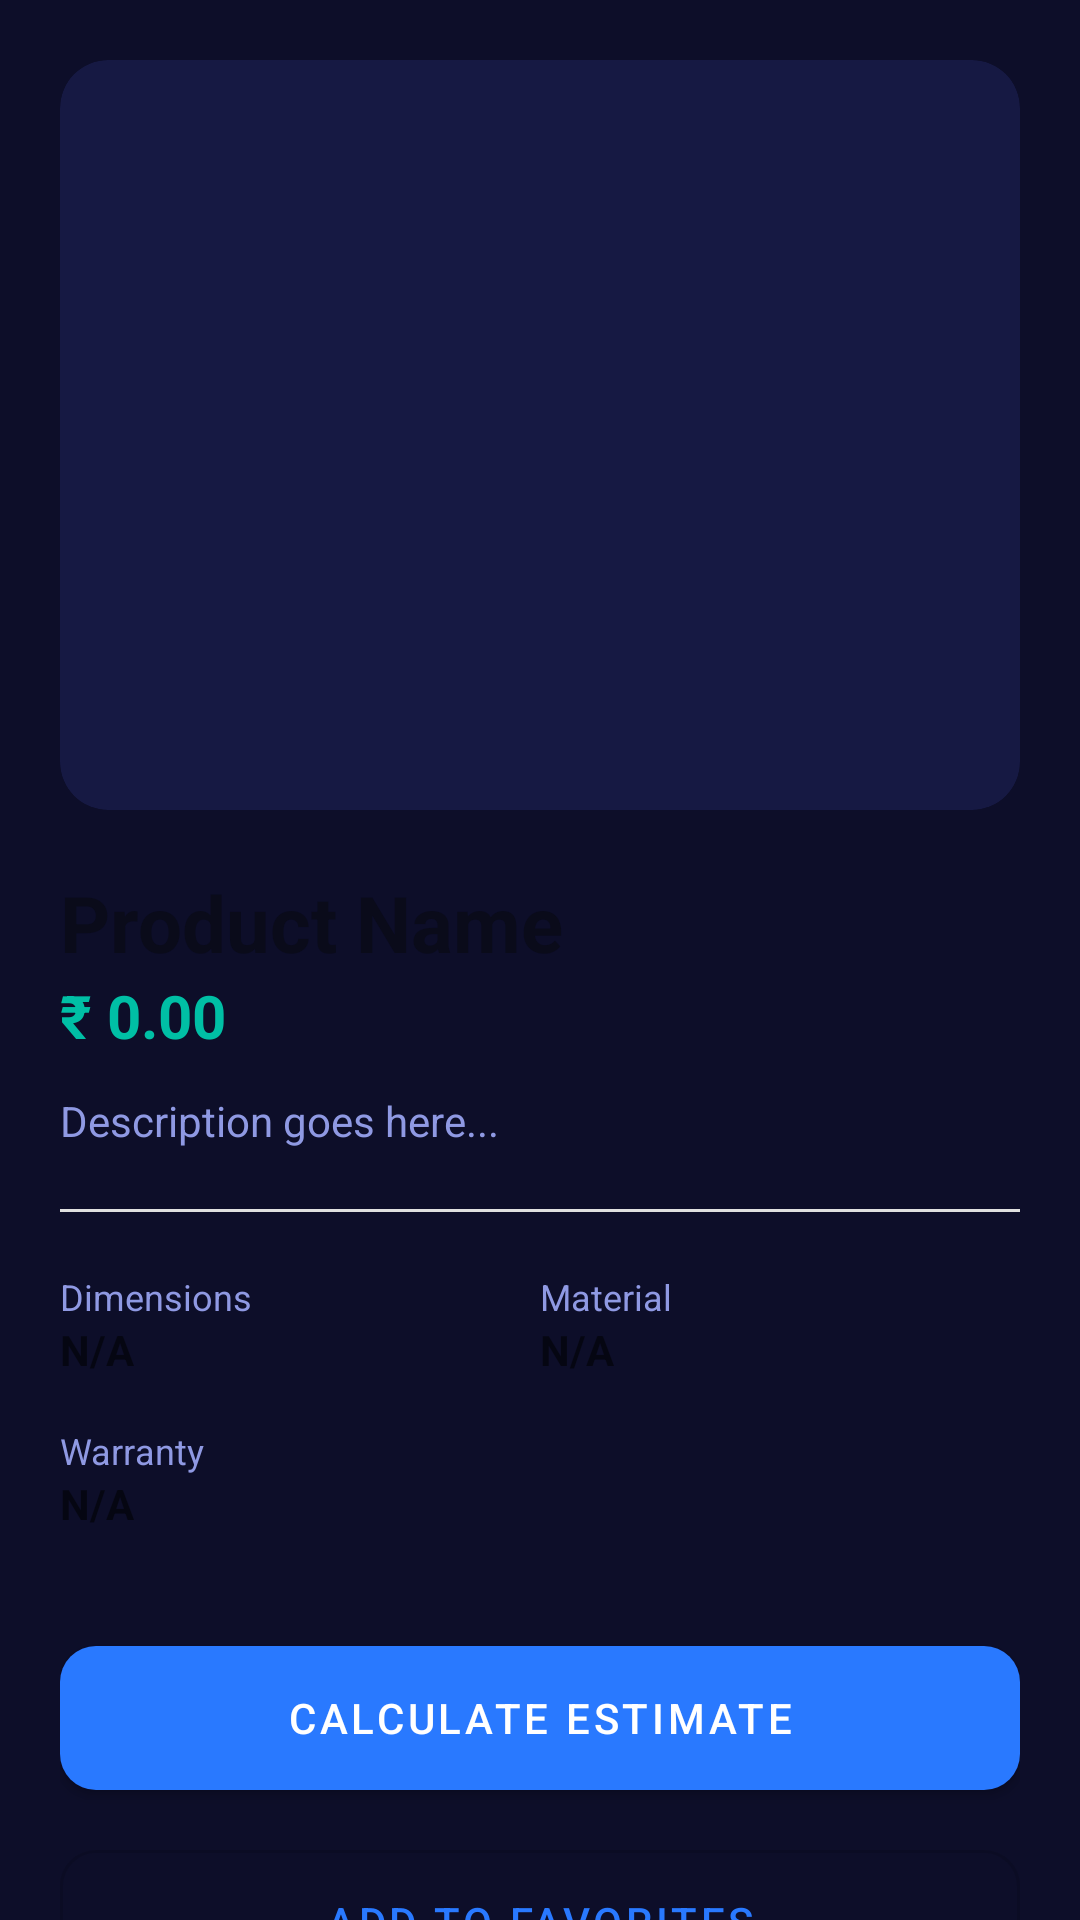

Layout XML and referenced resources for this Android screen:
<!-- AndroidManifest.xml: application theme Theme.KashtaKala -->
<!-- res/layout/bottom_sheet_design_detail.xml -->
<?xml version="1.0" encoding="utf-8"?>
<androidx.core.widget.NestedScrollView xmlns:android="http://schemas.android.com/apk/res/android"
    xmlns:app="http://schemas.android.com/apk/res-auto"
    android:layout_width="match_parent"
    android:layout_height="wrap_content"
    android:background="@color/backgroundColor">

    <LinearLayout
        android:layout_width="match_parent"
        android:layout_height="wrap_content"
        android:orientation="vertical"
        android:padding="20dp">

        <com.google.android.material.card.MaterialCardView
            android:layout_width="match_parent"
            android:layout_height="250dp"
            app:cardCornerRadius="16dp"
            app:cardElevation="0dp">

            <ImageView
                android:id="@+id/ivDetail"
                android:layout_width="match_parent"
                android:layout_height="match_parent"
                android:scaleType="centerCrop" />
        </com.google.android.material.card.MaterialCardView>

        <TextView
            android:id="@+id/tvDetailName"
            android:layout_width="wrap_content"
            android:layout_height="wrap_content"
            android:layout_marginTop="20dp"
            android:text="Product Name"
            android:textColor="@color/primaryDarkColor"
            android:textSize="26sp"
            android:textStyle="bold" />

        <TextView
            android:id="@+id/tvDetailPrice"
            android:layout_width="wrap_content"
            android:layout_height="wrap_content"
            android:text="₹ 0.00"
            android:textColor="@color/secondaryColor"
            android:textSize="20sp"
            android:textStyle="bold" />

        <TextView
            android:id="@+id/tvDetailDescription"
            android:layout_width="match_parent"
            android:layout_height="wrap_content"
            android:layout_marginTop="12dp"
            android:text="Description goes here..."
            android:textColor="@color/secondaryTextColor"
            android:lineSpacingExtra="4dp" />

        <View
            android:layout_width="match_parent"
            android:layout_height="1dp"
            android:layout_marginTop="20dp"
            android:background="#E0E0E0" />

        <GridLayout
            android:layout_width="match_parent"
            android:layout_height="wrap_content"
            android:layout_marginTop="20dp"
            android:columnCount="2"
            android:rowCount="2">

            <LinearLayout
                android:layout_width="0dp"
                android:layout_height="wrap_content"
                android:layout_columnWeight="1"
                android:orientation="vertical"
                android:layout_marginBottom="16dp">
                <TextView
                    android:layout_width="wrap_content"
                    android:layout_height="wrap_content"
                    android:text="Dimensions"
                    android:textSize="12sp"
                    android:textColor="@color/secondaryTextColor" />
                <TextView
                    android:id="@+id/tvDetailDimensions"
                    android:layout_width="wrap_content"
                    android:layout_height="wrap_content"
                    android:text="N/A"
                    android:textStyle="bold" />
            </LinearLayout>

            <LinearLayout
                android:layout_width="0dp"
                android:layout_height="wrap_content"
                android:layout_columnWeight="1"
                android:orientation="vertical">
                <TextView
                    android:layout_width="wrap_content"
                    android:layout_height="wrap_content"
                    android:text="Material"
                    android:textSize="12sp"
                    android:textColor="@color/secondaryTextColor" />
                <TextView
                    android:id="@+id/tvDetailMaterial"
                    android:layout_width="wrap_content"
                    android:layout_height="wrap_content"
                    android:text="N/A"
                    android:textStyle="bold" />
            </LinearLayout>

            <LinearLayout
                android:layout_width="0dp"
                android:layout_height="wrap_content"
                android:layout_columnWeight="1"
                android:orientation="vertical">
                <TextView
                    android:layout_width="wrap_content"
                    android:layout_height="wrap_content"
                    android:text="Warranty"
                    android:textSize="12sp"
                    android:textColor="@color/secondaryTextColor" />
                <TextView
                    android:id="@+id/tvDetailWarranty"
                    android:layout_width="wrap_content"
                    android:layout_height="wrap_content"
                    android:text="N/A"
                    android:textStyle="bold" />
            </LinearLayout>
        </GridLayout>

        <com.google.android.material.button.MaterialButton
            android:id="@+id/btnEstimate"
            android:layout_width="match_parent"
            android:layout_height="60dp"
            android:layout_marginTop="32dp"
            android:text="Calculate Estimate"
            app:cornerRadius="12dp" />

        <com.google.android.material.button.MaterialButton
            android:id="@+id/btnAddFavorite"
            style="@style/Widget.MaterialComponents.Button.OutlinedButton"
            android:layout_width="match_parent"
            android:layout_height="60dp"
            android:layout_marginTop="8dp"
            android:text="Add to Favorites"
            app:cornerRadius="12dp" />

    </LinearLayout>
</androidx.core.widget.NestedScrollView>
<!-- resources referenced by this layout -->
<resources>
  <color name="backgroundColor">@color/background_cream</color>
  <color name="primaryDarkColor">@color/walnut_darkest</color>
  <color name="secondaryColor">@color/amber_highlight</color>
  <color name="secondaryTextColor">@color/text_body</color>
  <style name="Theme.KashtaKala" parent="Theme.MaterialComponents.DayNight.NoActionBar">
          <item name="colorPrimary">@color/walnut_dark</item>
          <item name="colorPrimaryVariant">@color/walnut_medium</item>
          <item name="colorOnPrimary">@color/cream_white</item>
          
          <item name="colorSecondary">@color/amber_highlight</item>
          <item name="colorSecondaryVariant">@color/amber_dark</item>
          <item name="colorOnSecondary">@color/walnut_darkest</item>
          
          <item name="colorSurface">@color/surface_white</item>
          <item name="android:colorBackground">@color/background_cream</item>
          <item name="colorOnBackground">@color/walnut_darkest</item>
          
          <item name="android:statusBarColor">@color/walnut_darkest</item>
          <item name="android:windowBackground">@color/background_cream</item>
          
          
          <item name="shapeAppearanceSmallComponent">@style/ShapeSmall</item>
          <item name="shapeAppearanceMediumComponent">@style/ShapeMedium</item>
          <item name="shapeAppearanceLargeComponent">@style/ShapeLarge</item>
      </style>
  <color name="background_cream">#0D0E29</color>
  <color name="walnut_darkest">#0A0B1A</color>
  <color name="amber_highlight">#00BFA5</color>
  <color name="text_body">#8F99E3</color>
  <color name="walnut_dark">#2979FF</color>
  <color name="walnut_medium">#FF5E3A</color>
  <color name="cream_white">#FFFFFF</color>
  <color name="amber_dark">#00E676</color>
  <color name="surface_white">#161943</color>
  <style name="ShapeSmall" parent="ShapeAppearance.MaterialComponents.SmallComponent">
          <item name="cornerSize">8dp</item>
      </style>
  <style name="ShapeMedium" parent="ShapeAppearance.MaterialComponents.MediumComponent">
          <item name="cornerSize">12dp</item>
      </style>
  <style name="ShapeLarge" parent="ShapeAppearance.MaterialComponents.LargeComponent">
          <item name="cornerSize">16dp</item>
      </style>
</resources>
